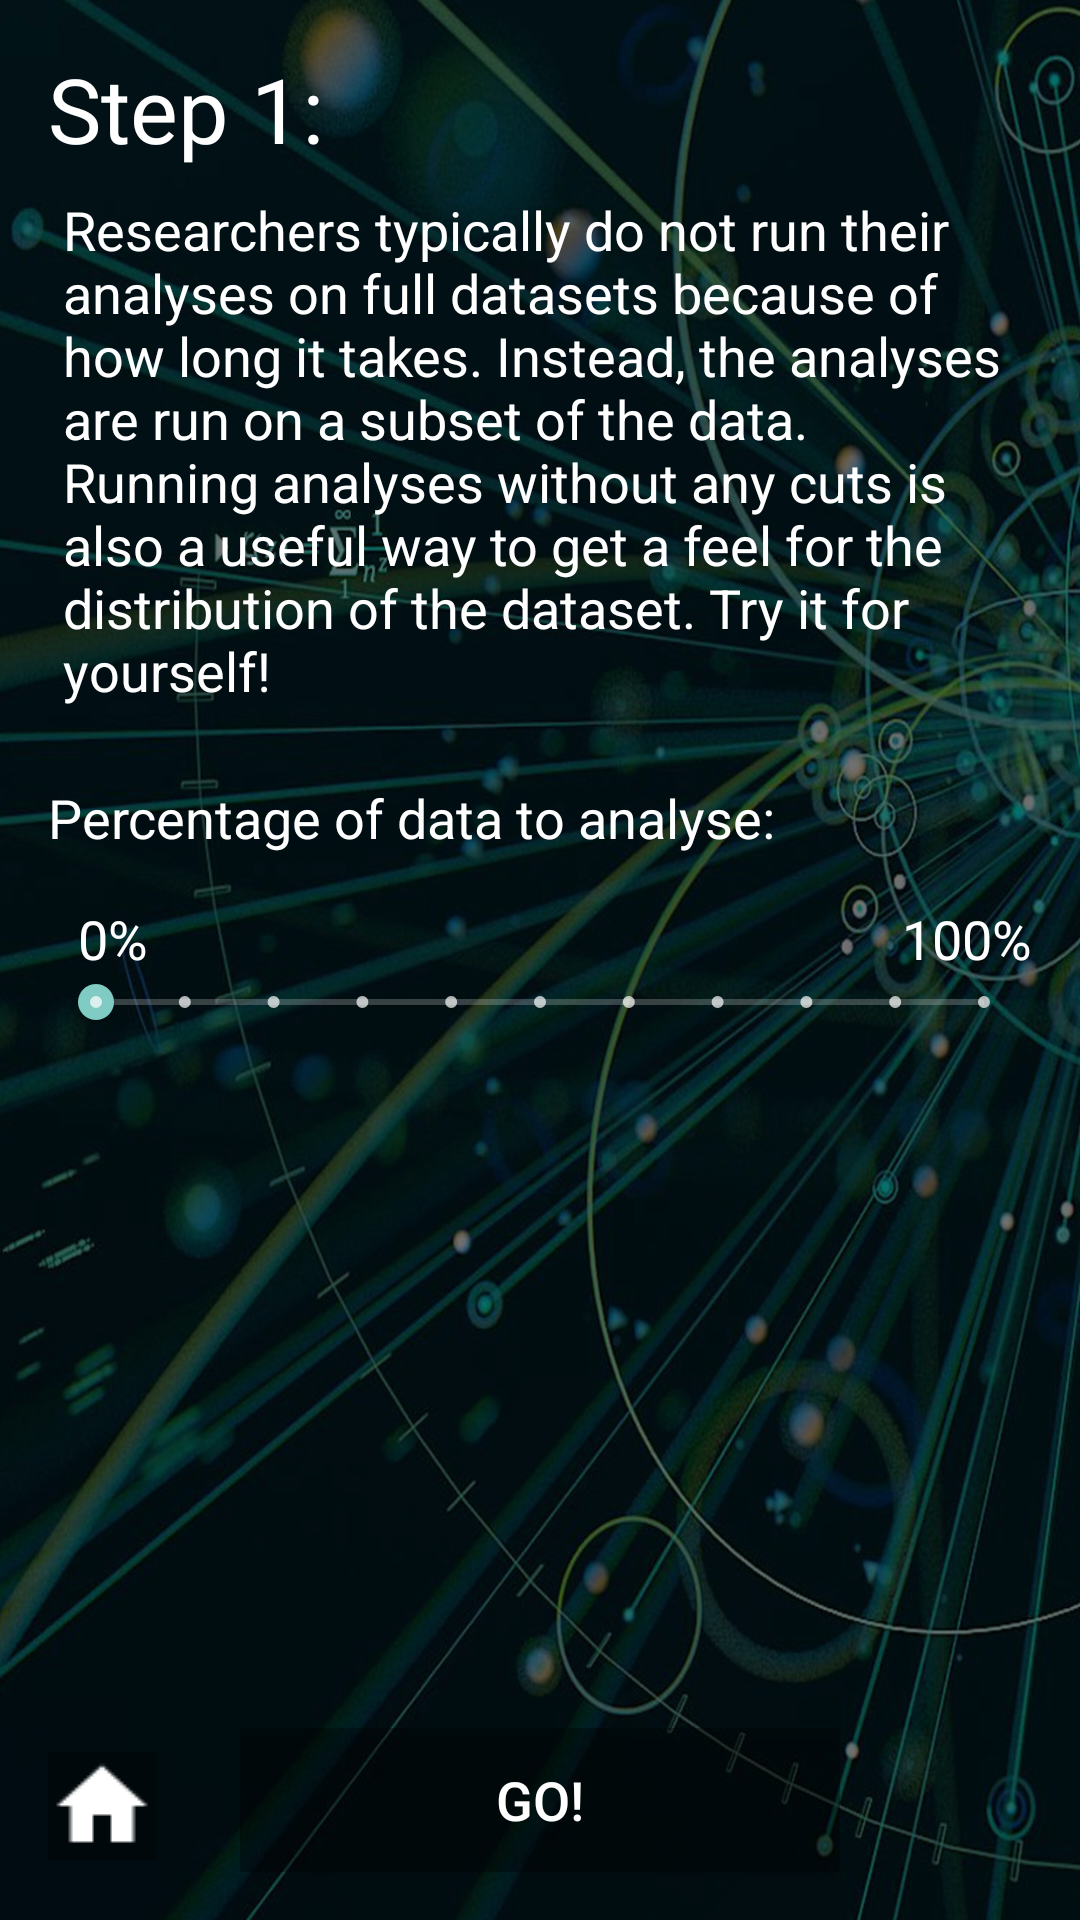

This screen was rendered from an Android layout file. Write that file and the resources it references.
<!-- AndroidManifest.xml: application theme Theme.Design.NoActionBar -->
<!-- res/layout/activity_tutorial__step1.xml -->
<?xml version="1.0" encoding="utf-8"?>
<android.support.constraint.ConstraintLayout xmlns:android="http://schemas.android.com/apk/res/android"
    xmlns:app="http://schemas.android.com/apk/res-auto"
    xmlns:tools="http://schemas.android.com/tools"
    android:layout_width="match_parent"
    android:layout_height="match_parent"
    android:background="@drawable/backgroud3"
    tools:context="atlas_project.eventanalyser.Tutorial_Step1">

    <ImageButton
        android:id="@+id/home4"
        android:layout_width="wrap_content"
        android:layout_height="wrap_content"
        android:layout_marginBottom="20dp"
        android:layout_marginStart="16dp"
        android:background="@color/black_overlay"
        app:layout_constraintBottom_toBottomOf="parent"
        app:layout_constraintStart_toStartOf="parent"
        app:srcCompat="@drawable/ic_home" />

    <Button
        android:id="@+id/Go"
        android:layout_width="200dp"
        android:layout_height="wrap_content"
        android:layout_marginBottom="16dp"
        android:layout_marginEnd="8dp"
        android:layout_marginStart="8dp"
        android:background="@color/black_overlay"
        android:text="Go!"
        android:textColor="@color/colorButtonText"
        android:textSize="18sp"
        app:layout_constraintBottom_toBottomOf="parent"
        app:layout_constraintEnd_toEndOf="parent"
        app:layout_constraintStart_toStartOf="parent" />

    <TextView
        android:id="@+id/Step"
        android:layout_width="wrap_content"
        android:layout_height="wrap_content"
        android:layout_marginStart="16dp"
        android:layout_marginTop="16dp"
        android:text="Step 1: "
        android:textColor="@color/colorButtonText"
        android:textSize="30sp"
        app:layout_constraintBottom_toTopOf="@+id/Text"
        app:layout_constraintStart_toStartOf="parent"
        app:layout_constraintTop_toTopOf="parent"
        app:layout_constraintVertical_chainStyle="spread_inside" />

    <TextView
        android:id="@+id/Text"
        android:layout_width="318dp"
        android:layout_height="188dp"
        android:layout_marginEnd="8dp"
        android:layout_marginStart="8dp"
        android:layout_marginTop="8dp"
        android:text="Researchers typically do not run their analyses on full datasets because of how long it takes. Instead, the analyses are run on a subset of the data. Running analyses without any cuts is also a useful way to get a feel for the distribution of the dataset. Try it for yourself!"
        android:textColor="@color/colorButtonText"
        android:textSize="18sp"
        app:layout_constraintBottom_toTopOf="@+id/scrollView2"
        app:layout_constraintEnd_toEndOf="parent"
        app:layout_constraintHorizontal_bias="0.5"
        app:layout_constraintStart_toStartOf="parent"
        app:layout_constraintTop_toBottomOf="@+id/Step"
        app:layout_constraintVertical_chainStyle="spread_inside" />

    <ScrollView
        android:id="@+id/scrollView2"
        android:layout_width="0dp"
        android:layout_height="0dp"
        android:layout_marginBottom="64dp"
        android:layout_marginEnd="16dp"
        android:layout_marginStart="16dp"
        android:layout_weight="1"
        app:layout_constraintBottom_toTopOf="@+id/Go"
        app:layout_constraintEnd_toEndOf="parent"
        app:layout_constraintHorizontal_bias="0.5"
        app:layout_constraintStart_toStartOf="parent"
        app:layout_constraintTop_toBottomOf="@+id/Text"
        app:layout_constraintVertical_chainStyle="spread_inside">

        <LinearLayout
            android:layout_width="match_parent"
            android:layout_height="wrap_content"
            android:orientation="vertical">

            <TextView
                android:id="@+id/percent_data"
                android:layout_width="match_parent"
                android:layout_height="wrap_content"
                android:layout_marginBottom="16dp"
                android:layout_marginTop="8dp"
                android:text="@string/percent_data_label"
                android:textColor="@color/colorButtonText"
                android:textSize="18sp"
                android:visibility="visible" />

            <android.support.constraint.ConstraintLayout
                android:id="@+id/percent_data_labels_cl"
                android:layout_width="match_parent"
                android:layout_height="match_parent">

                <TextView
                    android:id="@+id/percent_label_0"
                    android:layout_width="wrap_content"
                    android:layout_height="wrap_content"
                    android:layout_marginStart="10dp"
                    android:text="0%"
                    android:textColor="@color/colorButtonText"
                    android:textSize="18sp"
                    app:layout_constraintBottom_toBottomOf="parent"
                    app:layout_constraintStart_toStartOf="parent"
                    app:layout_constraintTop_toTopOf="parent" />

                <TextView
                    android:id="@+id/percent_label_100"
                    android:layout_width="wrap_content"
                    android:layout_height="wrap_content"
                    android:text="100%"
                    android:textColor="@color/colorButtonText"
                    android:textSize="18sp"
                    app:layout_constraintBottom_toBottomOf="parent"
                    app:layout_constraintEnd_toEndOf="parent"
                    app:layout_constraintTop_toTopOf="parent" />
            </android.support.constraint.ConstraintLayout>

            <SeekBar
                android:id="@+id/percent_sb"
                style="@style/Widget.AppCompat.SeekBar.Discrete"
                android:layout_width="match_parent"
                android:layout_height="wrap_content"
                android:max="10"
                android:progress="0" />

        </LinearLayout>

    </ScrollView>
</android.support.constraint.ConstraintLayout>
<!-- resources referenced by this layout -->
<resources>
  <color name="black_overlay">#58000000</color>
  <color name="colorButtonText">#ffffff</color>
  <!-- drawable backgroud3: jpg bitmap (drawable, 297394 bytes) -->
  <!-- drawable ic_home: png bitmap (drawable, 286 bytes) -->
  <string name="percent_data_label">Percentage of data to analyse:</string>
</resources>
